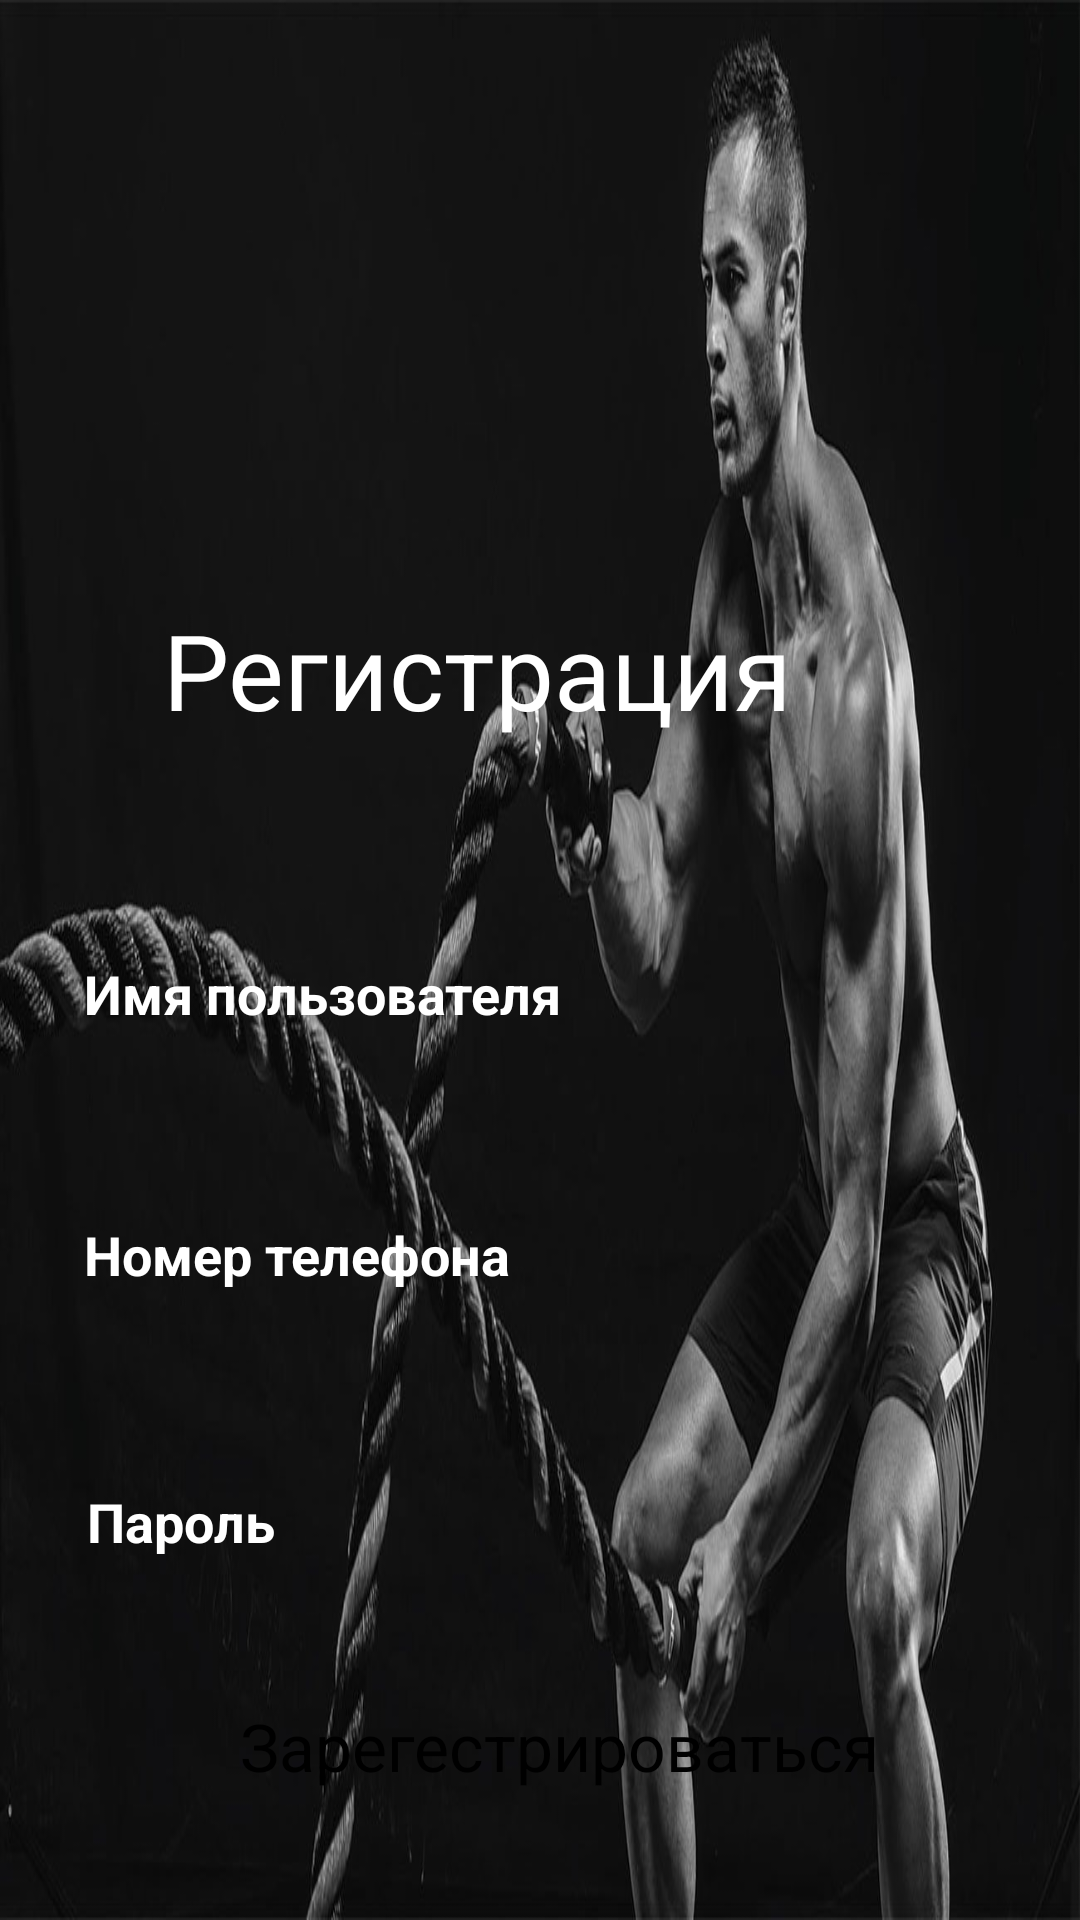

This screen was rendered from an Android layout file. Write that file and the resources it references.
<!-- AndroidManifest.xml: application theme Theme.KursovayaEnd -->
<!-- res/layout/activity_register.xml -->
<?xml version="1.0" encoding="utf-8"?>
<RelativeLayout xmlns:android="http://schemas.android.com/apk/res/android"
    xmlns:app="http://schemas.android.com/apk/res-auto"
    xmlns:tools="http://schemas.android.com/tools"
    android:layout_width="match_parent"
    android:layout_height="match_parent"
    android:background="@drawable/register"
    tools:context=".RegisterActivity">


    <TextView
        android:id="@+id/RegisterLoginText"
        android:layout_width="251dp"
        android:layout_height="61dp"
        android:layout_centerHorizontal="true"
        android:layout_marginTop="200dp"
        android:text="Регистрация"
        android:textColor="#FFFFFF"
        android:textSize="35sp" />

    <EditText
        android:id="@+id/RegisterPhoneInput"
        android:layout_width="300dp"
        android:layout_height="wrap_content"
        android:layout_below="@+id/RegisterLoginText"
        android:layout_alignParentEnd="true"
        android:layout_marginTop="130dp"
        android:layout_marginEnd="47dp"
        android:hint="Номер телефона"
        android:inputType="number"
        android:padding="15dp"
        android:textColor="@color/white"
        android:textColorHint="@color/white"
        android:textSize="18sp"
        android:textStyle="bold" />

    <EditText
        android:id="@+id/RegisterPasswordInput"
        android:layout_width="300dp"
        android:layout_height="wrap_content"
        android:layout_below="@+id/RegisterLoginText"
        android:layout_alignParentEnd="true"
        android:layout_marginTop="219dp"
        android:layout_marginEnd="46dp"
        android:hint="Пароль"
        android:inputType="number"
        android:padding="15dp"
        android:textColor="@color/white"
        android:textColorHint="@color/white"
        android:textSize="18sp"
        android:textStyle="bold" />

    <Button
        android:id="@+id/RegisterButton"
        android:layout_width="wrap_content"
        android:layout_height="wrap_content"
        android:layout_below="@+id/RegisterPasswordInput"
        android:layout_centerHorizontal="false"
        android:layout_marginStart="60dp"
        android:layout_marginTop="13dp"
        android:layout_marginEnd="20dp"
        android:padding="20dp"
        android:text="Зарегестрироваться"
        android:textAllCaps="false"
        android:textSize="22sp" />

    <Button
        android:id="@+id/GoToAvtorizacia"
        android:layout_width="150dp"
        android:layout_height="50dp"
        android:layout_below="@+id/RegisterButton"
        android:layout_centerHorizontal="false"
        android:layout_marginStart="100dp"
        android:layout_marginTop="22dp"
        android:layout_marginEnd="20dp"
        android:padding="20dp"
        android:text="Есть аккунт"
        android:textAllCaps="false"
        android:textSize="22sp" />

    <EditText
        android:id="@+id/RegisterUsernameInput"
        android:layout_width="300dp"
        android:layout_height="wrap_content"
        android:layout_below="@+id/RegisterLoginText"
        android:layout_alignParentEnd="true"
        android:layout_marginTop="43dp"
        android:layout_marginEnd="47dp"
        android:hint="Имя пользователя"
        android:inputType="text"
        android:textColor="@color/white"
        android:padding="15dp"
        android:textColorHint="@color/white"
        android:textSize="18sp"
        android:textStyle="bold" />


</RelativeLayout>
<!-- resources referenced by this layout -->
<resources>
  <!-- drawable register: jpg bitmap (drawable, 86771 bytes) -->
  <!-- not gathered from this repository: default colours our renderer supplied (Android Studio template values) -->
  <color name="white">#FFFFFFFF</color>
</resources>
